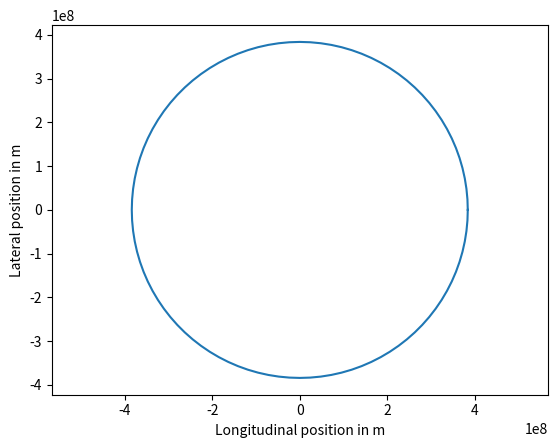

This figure's Python source:
# PROBLEM 1
#
# Modify the orbit function below to model
# one revolution of the moon around the earth,
# assuming that the orbit is circular.
#
# Use the math.cos(angle) and math.sin(angle) 
# functions in order to accomplish this.

import math
import numpy
import matplotlib.pyplot
#from udacityplots import *

moon_distance = 384e6 # m

def orbit():
    num_steps = 100
    x = numpy.zeros([num_steps + 1, 2])
    for step in range(num_steps+1):
        angle = 2. * math.pi * step / num_steps
        x[step][0] = math.cos(angle) * moon_distance
        x[step][1] = math.sin(angle) * moon_distance
    return x

x = orbit()

#@show_plot
def plot_me():
    matplotlib.pyplot.axis('equal')
    matplotlib.pyplot.plot(x[:, 0], x[:, 1])
    axes = matplotlib.pyplot.gca()
    axes.set_xlabel('Longitudinal position in m')
    axes.set_ylabel('Lateral position in m')
    matplotlib.pyplot.show()
    
plot_me()
